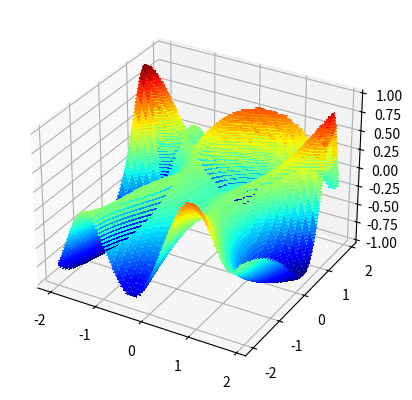

This figure's Python source:
#%%
# 3d plot of the test function
import numpy as np
import math
from numpy import arange
from numpy import meshgrid
from matplotlib import pyplot
from numpy import random
from numpy import asarray
from numpy import arange, meshgrid, sin, cos, exp, sqrt

#%%
#fonction objectif
def objective(x, y):
    return -sin(x**2/2 - y**2.0/4 + 3) * cos(2*x + 1 - exp(y))

#%%
# define range for input
r_min, r_max = -2.0, 2.0
# sample input range uniformly at 0.1 increments
xaxis = arange(r_min, r_max, 0.1)
yaxis = arange(r_min, r_max, 0.1)
# create a mesh from the axis
x, y = meshgrid(xaxis, yaxis)
# compute targets
results = objective(x, y)
# create a surface plot with the jet color scheme
figure = pyplot.figure()
axis = figure.add_subplot(111, projection='3d')
axis.plot_surface(x, y, results, cmap='jet')
# show the plot
pyplot.show()

#%%
# define range for input
bounds = np.asarray([[-2.0, 2.0], [-2.0, 2.0]])
# sample input range uniformly at 0.1 increments
xaxis = arange(bounds[0,0], bounds[0,1], 0.1)
yaxis = arange(bounds[1,0], bounds[1,1], 0.1)
# create a mesh from the axis
x, y = meshgrid(xaxis, yaxis)
# compute targets
results = objective(x, y)
# create a filled contour plot with 50 levels and jet color scheme
pyplot.contourf(x, y, results, levels=50, cmap='jet')
# show the plot
pyplot.show()


# %%
def derivative(x, y):
    a1 = x**2/2 - y**2/4 + 3
    a2 = 2*x + 1 - exp(y)
    b1 = cos(a1) * cos(a2)
    b2 = sin(a1) * sin(a2)
    return asarray([-x*b1 + 2*b2, -y/2*b1 + exp(y)*b2])

#%%

# %%
# gradient descent algorithm with rmsprop
def rmsprop(objective, derivative, bounds, n_iter, step_size, rho):
    # track all solutions
    solutions = list()
    # generate an initial point
    solution = np.array([-1.5,0])
    # list of the average square gradients for each variable
    sq_grad_avg = [0.0 for _ in range(bounds.shape[0])]
    # run the gradient descent
    for it in range(n_iter):
        # calculate gradient
        gradient = derivative(solution[0], solution[1])
        # update the average of the squared partial derivatives
        for i in range(gradient.shape[0]):
            # calculate the squared gradient
            sg = gradient[i]**2.0
            # update the moving average of the squared gradient
            sq_grad_avg[i] = (sq_grad_avg[i] * rho) + (sg * (1.0-rho))
            # build solution
            new_solution = list()
        for i in range(solution.shape[0]):
            # calculate the learning rate for this variable
            alpha = step_size / (1e-8 + sqrt(sq_grad_avg[i]))
            # calculate the new position in this variable
            value = solution[i] - alpha * gradient[i]
            new_solution.append(value)
        # store the new solution
        solution = asarray(new_solution)
        solutions.append(solution)
        # evaluate candidate point
        solution_eval = objective(solution[0], solution[1])
        # report progress
        print('>%d f(%s) = %.5f' % (it, solution, solution_eval))
    return solutions

# %%
# seed the pseudo random number generator
np.random.seed(1)
# define range for input
bounds = asarray([[-2.0, 2.0], [-2.0, 2.0]])
# define the total iterations
n_iter = 100
# define the step size
step_size = 0.01
# momentum for rmsprop
rho = 0.99
# perform the gradient descent search with rmsprop
solutions = rmsprop(objective, derivative, bounds, n_iter, step_size, rho)
# sample input range uniformly at 0.1 increments
xaxis = arange(bounds[0,0], bounds[0,1], 0.1)
yaxis = arange(bounds[1,0], bounds[1,1], 0.1)
# create a mesh from the axis
x, y = meshgrid(xaxis, yaxis)
# compute targets
results = objective(x, y)
# create a filled contour plot with 50 levels and jet color scheme
pyplot.contourf(x, y, results, levels=50, cmap='jet')
# plot the sample as black circles
solutions = asarray(solutions)
pyplot.plot(solutions[:, 0], solutions[:, 1], '.-', color='w')
# show the plot
pyplot.show()